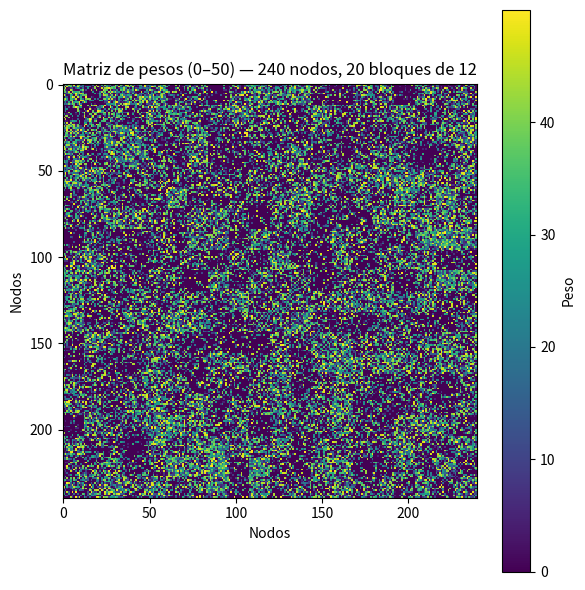
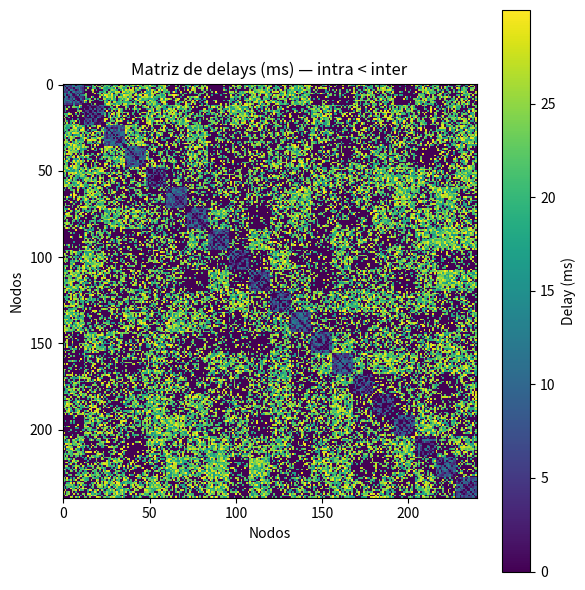

Write Python code to recreate these figures, in order.
#!/usr/bin/env python3
# -*- coding: utf-8 -*-
"""
Created on Mon Nov 10 16:06:24 2025

@author: elida
"""


import numpy as np
import networkx as nx
import matplotlib.pyplot as plt


n_blocks = 20    
size_block = 12  
sizes = [size_block] * n_blocks 
# p_intra = 0.80     # prob. conexión dentro del bloque
# p_inter = 0.02     # prob. conexión entre bloques


# p = [[p_intra if i == j else p_inter for j in range(n_blocks)]
#      for i in range(n_blocks)]
rng = np.random.default_rng(42)


p_intra_vals = rng.uniform(0.5, 1, size=n_blocks)             
p_inter_vals = rng.uniform(0.1, 1, size=(n_blocks, n_blocks)) 


p = [[p_intra_vals[i] if i == j else p_inter_vals[i, j] for j in range(n_blocks)]
     for i in range(n_blocks)]


p = np.array(p)
p = (p + p.T) / 2.0 


p = p.tolist()

G = nx.stochastic_block_model(sizes, p, seed=42)

density = nx.density(G)


avg_clustering = nx.average_clustering(G, weight='weight')


degrees = np.array([val for (node, val) in G.degree(weight=None)])  # usa weight=None para grado simple
mean_degree = degrees.mean()
std_degree = degrees.std()


print("Densidad global:         ", f"{density:.4f}")
print(" Clustering promedio:     ", f"{avg_clustering:.4f}")
print("Grado medio:             ", f"{mean_degree:.4f}")
print("Desviación estándar:     ", f"{std_degree:.4f}")


A = nx.to_numpy_array(G, dtype=float) 

rng = np.random.default_rng(42)
A[A > 0] = rng.uniform(0, 50, size=(A > 0).sum())

A = np.triu(A, 1)
A = A + A.T
np.fill_diagonal(A, 0)


D = np.zeros_like(A, dtype=float)
for i in range(A.shape[0]):
    bi = i // size_block  
    for j in range(i+1, A.shape[1]):
       
        bj = j // size_block
        if bi == bj:
      
            D_ij = rng.uniform(1, 14)
        else:
      
            D_ij = rng.uniform(15.0, 30)
        D[i, j] = D_ij
        D[j, i] = D_ij

D *= (A > 0)


plt.figure(figsize=(6, 6))
plt.imshow(A, cmap='viridis', interpolation='nearest')
plt.title('Matriz de pesos (0–50) — 240 nodos, 20 bloques de 12')
plt.xlabel('Nodos'); plt.ylabel('Nodos')
plt.colorbar(label='Peso')
plt.tight_layout()
plt.show()

plt.figure(figsize=(6, 6))
plt.imshow(D, cmap='viridis', interpolation='nearest')
plt.title('Matriz de delays (ms) — intra < inter')
plt.xlabel('Nodos'); plt.ylabel('Nodos')
plt.colorbar(label='Delay (ms)')
plt.tight_layout()
plt.show()


from scipy.io import savemat
data_dict = {'W': A, 'D': D}
# savemat('matrices_modulares_240_densida_het_10blocks.mat', data_dict)
